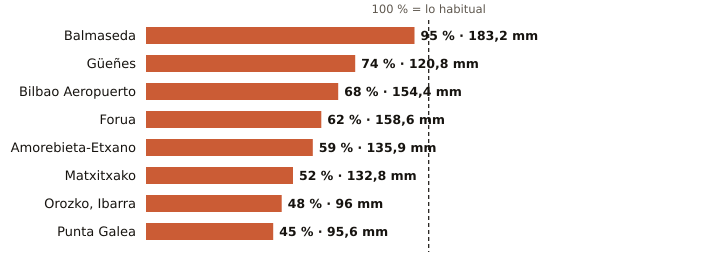

Source data for this figure (header and first rows):
estacion, provincia, indicativo, mm_otono, referencia_mm, pct, periodo_referencia, hasta, hora
Balmaseda, Bizkaia, 1078C, 183.2, 193.8, 95, 2009-2025, 2026-11-06, 14
Güeñes, Bizkaia, 1078I, 120.8, 162.7, 74, 1997-2025, 2026-11-06, 14
Bilbao Aeropuerto, Bizkaia, 1082, 154.4, 226.3, 68, 1991-2020, 2026-11-06, 14
Forua, Bizkaia, 1056K, 158.6, 254.4, 62, 2009-2025, 2026-11-06, 14
Amorebieta-Etxano, Bizkaia, 1074C, 135.9, 229.9, 59, 2009-2025, 2026-11-06, 14
Matxitxako, Bizkaia, 1057B, 132.8, 255.7, 52, 1991-2020, 2026-11-06, 13
Orozko, Ibarra, Bizkaia, 1064L, 96.0, 202.1, 48, 2010-2025, 2026-11-06, 14
Punta Galea, Bizkaia, 1059X, 95.6, 210.2, 45, 2005-2025, 2026-11-06, 14
